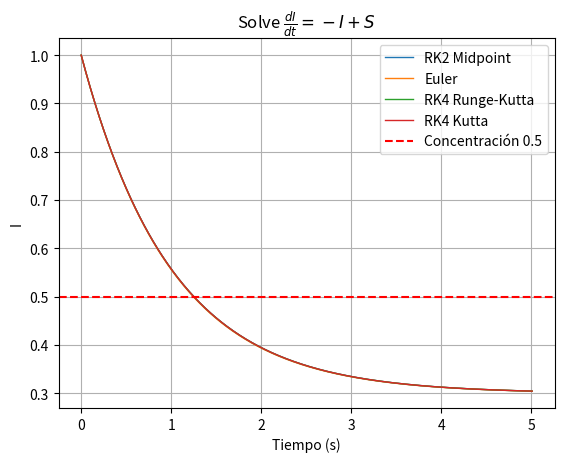

Generate this figure with matplotlib:
import numpy as np
from matplotlib import pyplot as plt


# Función diferencial
def f(t, I):
    S = 0.3
    return -I + S

# Condiciones iniciales
t0 = 0
I0 = 1
h = 0.01

# Tiempo final
tf = 5

# Listas para guardar resultados
t_vals = [t0]
I_vals = [I0]

t = t0
I = I0
        
def euler(f, t0, y0, h, tf):
    t, y = t0, y0
    t_vals, y_vals = [t], [y]

    while t < tf:
        y = y + h*f(t, y)
        t += h
        t_vals.append(t)
        y_vals.append(y)

    return t_vals, y_vals

def rk2_midpoint(f, t0, y0, h, tf):
    t = t0
    y = y0

    t_vals = [t]
    y_vals = [y]

    while t < tf:
        k1 = f(t, y)
        k2 = f(t + h/2, y + (h/2)*k1)

        y = y + h * k2
        t += h

        t_vals.append(t)
        y_vals.append(y)

    return t_vals, y_vals

def rk4_runge(f, t0, y0, h, tf):
    t = t0
    y = y0

    t_vals = [t]
    y_vals = [y]

    while t < tf:
        k1 = f(t, y)
        k2 = f(t + h/2, y + (h/2)*k1)
        k3 = f(t + h/2, y + (h/2)*k2)
        k4 = f(t + h, y + h*k3)

        y = y + (h/6)*(k1 + 2*k2 + 2*k3 + k4)
        t += h

        t_vals.append(t)
        y_vals.append(y)

    return t_vals, y_vals

def rk4_kutta(f, t0, y0, h, tf):
    t = t0
    y = y0

    t_vals = [t]
    y_vals = [y]

    while t < tf:
        k1 = f(t, y)
        k2 = f(t + h/3, y + (h/3)*k1)
        k3 = f(t + 2*h/3, y - (h/3)*k1 + h*k2)
        k4 = f(t + h, y + h*k1 - h*k2 + h*k3)

        y = y + (h/8)*(k1 + 3*k2 + 3*k3 + k4)
        t += h

        t_vals.append(t)
        y_vals.append(y)

    return t_vals, y_vals



trkm_vals, Irkm_vals = rk2_midpoint(f, t0, I0, h, tf)
teuler_vals, Ieuler_vals = euler(f, t0, I0, h, tf)
trk4r_vals, Irk4r_vals = rk4_runge(f, t0, I0, h, tf)
trk4k_vals, Irk4k_vals = rk4_kutta(f, t0, I0, h, tf)

plt.plot(trkm_vals, Irkm_vals,linewidth=1, label='RK2 Midpoint')
plt.plot(teuler_vals, Ieuler_vals, linewidth=1, label='Euler')
plt.plot(trk4r_vals, Irk4r_vals,  linewidth=1, label='RK4 Runge-Kutta')
plt.plot(trk4k_vals, Irk4k_vals,  linewidth=1, label='RK4 Kutta')
plt.axhline(0.5, color='red', linestyle='--', label='Concentración 0.5')
plt.xlabel('Tiempo (s)')
plt.ylabel('I')
plt.title(rf'Solve $\frac{{dI}}{{dt}}=-I+S$')
plt.legend()
plt.grid()
plt.show()

# --- Evaluar I(tau) resolviendo la ODE con RK4 ---
def I_of_tau(tau_target, h=0.01):
    S = 0.3

    def f_local(t, I):
        return -I + S

    t = 0.0
    I = 1.0

    while t < tau_target:
        h_step = min(h, tau_target - t)

        k1 = f_local(t, I)
        k2 = f_local(t + h_step/2, I + (h_step/2)*k1)
        k3 = f_local(t + h_step/2, I + (h_step/2)*k2)
        k4 = f_local(t + h_step, I + h_step*k3)

        I = I + (h_step/6)*(k1 + 2*k2 + 2*k3 + k4)
        t += h_step

    return I


# --- Bisección pura ---
def bisection(tol=1e-6, max_iter=100):
    a, b = 0.0, 5.0

    def g(tau):
        return I_of_tau(tau) - 0.5

    fa = g(a)
    fb = g(b)

    if fa * fb > 0:
        raise ValueError("No hay cambio de signo")

    for _ in range(max_iter):
       
        c = (a + b)/2
        fc = g(c)

        if abs(fc) < tol:
            return c

        if fa * fc < 0:
            b = c
            fb = fc
        else:
            a = c
            fa = fc

    return (a + b)/2

tau_half = bisection()
print(f"Tau_m (bisección pura) = {tau_half:.6f}")
